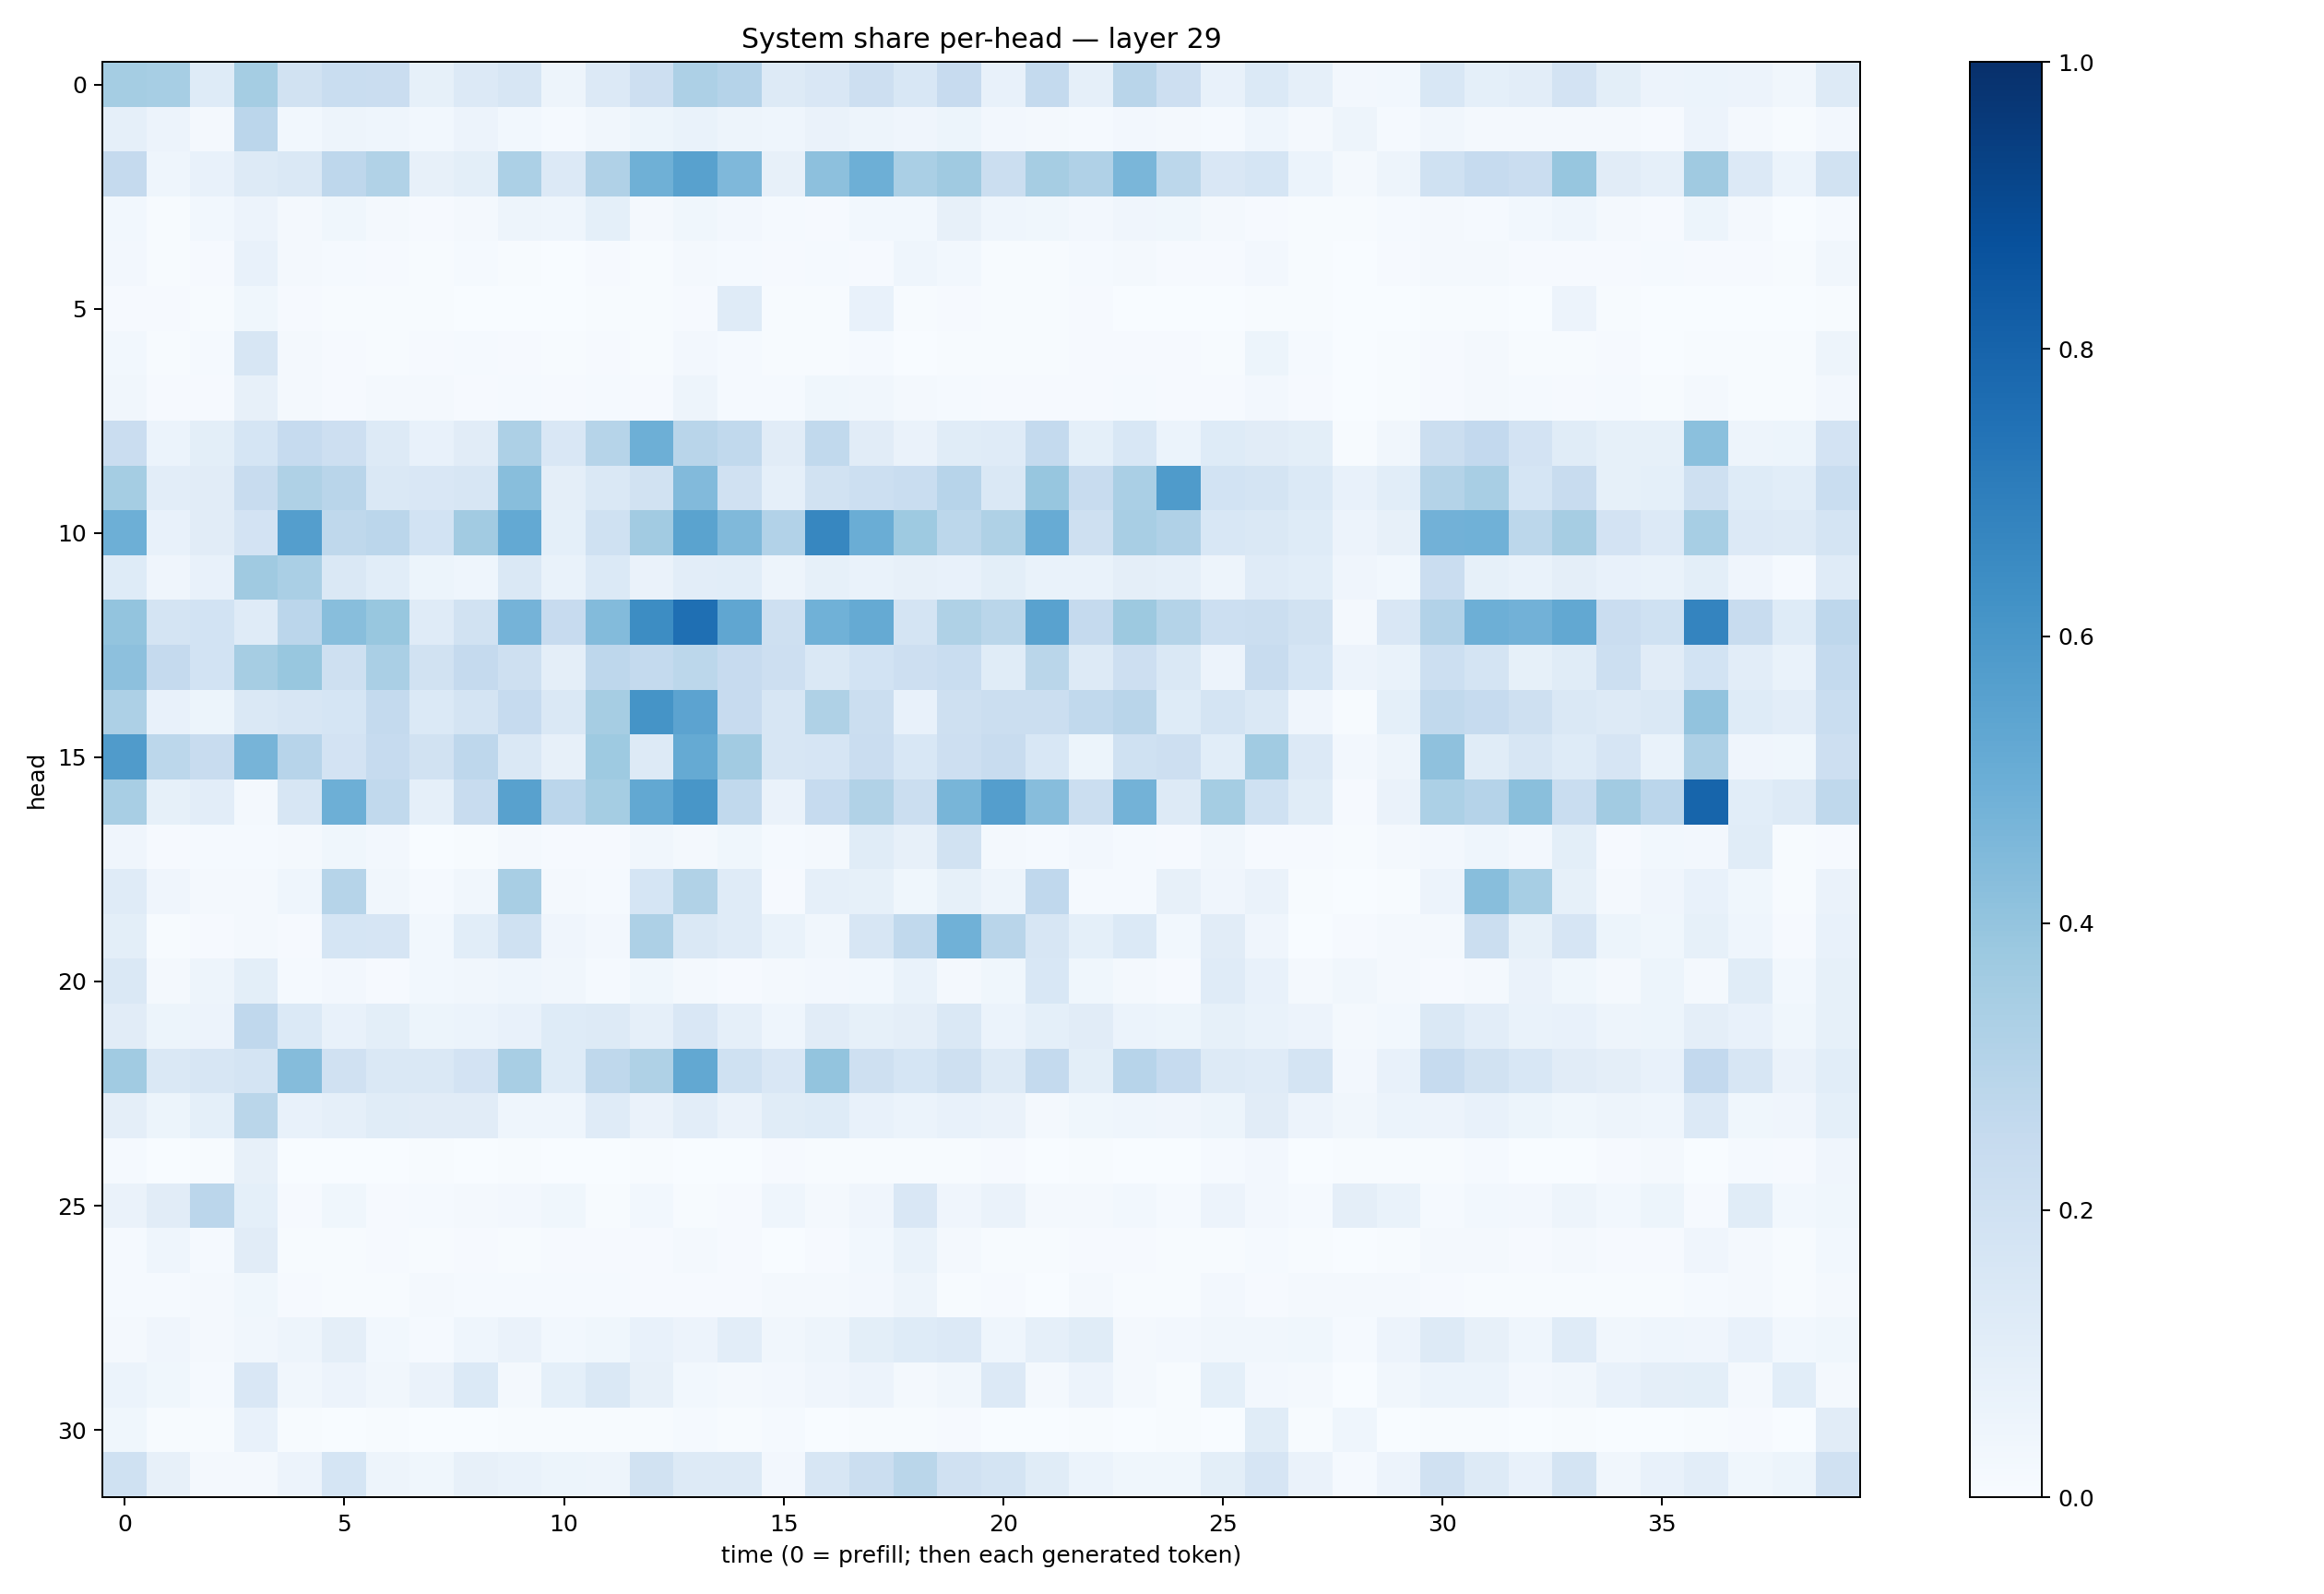

Data behind this chart, as committed beside it:
0.35249954, 0.34433466, 0.122027256, 0.3536263, 0.19120494, 0.23380697, 0.22839278, 0.08243019, 0.13393591, 0.160273, 0.050548844, 0.13407058, 0.21409565, 0.32470992, 0.30239332, 0.12842068, 0.1522636, 0.21161877, 0.1528837, 0.24395156, 0.07098672, 0.2558231, 0.08833036, 0.29286712
0.08813, 0.05693, 0.01882, 0.2849, 0.03003, 0.04792, 0.04484, 0.03117, 0.0557, 0.03113, 0.01461, 0.03309, 0.05236, 0.07024, 0.04787, 0.04338, 0.0638, 0.04735, 0.04262, 0.05199, 0.02412, 0.01759, 0.01221, 0.02577
0.2538, 0.04539, 0.0723, 0.1282, 0.1413, 0.2761, 0.316, 0.07976, 0.09856, 0.3316, 0.1358, 0.3178, 0.4901, 0.5564, 0.4505, 0.07867, 0.4144, 0.4935, 0.3375, 0.3705, 0.2261, 0.3513, 0.3179, 0.4616
0.03098, 0.004576, 0.02756, 0.0572, 0.02092, 0.03543, 0.01692, 0.01049, 0.01576, 0.04895, 0.0459, 0.09131, 0.01913, 0.03658, 0.02492, 0.0118, 0.008935, 0.02902, 0.03116, 0.07994, 0.04327, 0.03723, 0.02369, 0.04133
0.02658, 0.00427, 0.008447, 0.07633, 0.01659, 0.0127, 0.007925, 0.007276, 0.01515, 0.004904, 0.003455, 0.008671, 0.006094, 0.01657, 0.01347, 0.01112, 0.01389, 0.01171, 0.04446, 0.03055, 0.006533, 0.007625, 0.01562, 0.0168
0.01058, 0.009127, 0.004503, 0.03719, 0.007968, 0.006216, 0.00766, 0.004291, 0.003091, 0.001367, 0.003624, 0.006494, 0.004068, 0.01099, 0.1196, 0.004824, 0.006096, 0.07067, 0.006419, 0.01002, 0.00671, 0.004832, 0.009117, 0.003386
0.02868, 0.004914, 0.01175, 0.157, 0.02076, 0.00838, 0.004157, 0.009644, 0.01251, 0.008967, 0.007143, 0.007833, 0.006272, 0.0253, 0.01212, 0.006169, 0.006895, 0.01317, 0.003008, 0.006139, 0.004533, 0.007602, 0.01077, 0.0116
0.03447, 0.01134, 0.009829, 0.08195, 0.01938, 0.01079, 0.02099, 0.01615, 0.009278, 0.01261, 0.01042, 0.01557, 0.01005, 0.04704, 0.01381, 0.01479, 0.03886, 0.03341, 0.02298, 0.01453, 0.007825, 0.01043, 0.01128, 0.01403
0.2281, 0.06077, 0.09835, 0.1718, 0.2474, 0.2143, 0.1295, 0.07568, 0.1097, 0.3252, 0.1514, 0.2975, 0.4954, 0.2914, 0.2646, 0.1097, 0.2638, 0.1126, 0.06322, 0.1162, 0.1174, 0.2562, 0.09269, 0.1546
0.3528, 0.1049, 0.1117, 0.2408, 0.3224, 0.2919, 0.1478, 0.1495, 0.1594, 0.4273, 0.09761, 0.1452, 0.1917, 0.444, 0.1954, 0.08629, 0.1904, 0.2154, 0.233, 0.2939, 0.1427, 0.3911, 0.2397, 0.3391
0.4922, 0.07676, 0.1127, 0.1821, 0.5672, 0.2725, 0.2818, 0.1843, 0.3625, 0.5198, 0.09177, 0.2008, 0.3616, 0.548, 0.4486, 0.3117, 0.6665, 0.5002, 0.3727, 0.2807, 0.3231, 0.511, 0.2061, 0.3419
0.1226, 0.0394, 0.07688, 0.3696, 0.3391, 0.1465, 0.1087, 0.05206, 0.04437, 0.1426, 0.06874, 0.1391, 0.06604, 0.1049, 0.1089, 0.04909, 0.08387, 0.06891, 0.07831, 0.07578, 0.09817, 0.06795, 0.06818, 0.09436
0.4004, 0.1722, 0.1863, 0.1204, 0.2815, 0.4283, 0.387, 0.1197, 0.1876, 0.4763, 0.245, 0.4385, 0.6436, 0.7564, 0.5345, 0.2074, 0.4857, 0.5163, 0.1793, 0.3229, 0.2852, 0.5526, 0.2537, 0.3763
0.4179, 0.2533, 0.1852, 0.3504, 0.3869, 0.2088, 0.3392, 0.1937, 0.2513, 0.2084, 0.0948, 0.2765, 0.2566, 0.2812, 0.2436, 0.2119, 0.1458, 0.1837, 0.2137, 0.2309, 0.1167, 0.2868, 0.1293, 0.2146
0.325, 0.07503, 0.05408, 0.1427, 0.1631, 0.1703, 0.2553, 0.1398, 0.1788, 0.2463, 0.1471, 0.35, 0.6163, 0.5463, 0.2431, 0.1573, 0.3216, 0.2245, 0.07397, 0.2054, 0.2257, 0.2236, 0.262, 0.292
0.5797, 0.2796, 0.2395, 0.4707, 0.2944, 0.1823, 0.2491, 0.1907, 0.2759, 0.1482, 0.07873, 0.3734, 0.1256, 0.517, 0.3602, 0.1566, 0.1655, 0.2278, 0.1545, 0.2136, 0.2378, 0.1547, 0.05362, 0.2025
0.3414, 0.08456, 0.1042, 0.01969, 0.1625, 0.4926, 0.2648, 0.08844, 0.2377, 0.5573, 0.2826, 0.3545, 0.5255, 0.6024, 0.2627, 0.06407, 0.2475, 0.3153, 0.2189, 0.4667, 0.5692, 0.433, 0.226, 0.4773
0.04024, 0.009398, 0.01258, 0.01316, 0.0232, 0.03847, 0.02529, 0.002797, 0.005494, 0.02308, 0.008578, 0.009036, 0.03372, 0.02341, 0.03557, 0.01187, 0.01952, 0.1148, 0.08167, 0.1926, 0.02233, 0.01287, 0.02623, 0.01269
0.1207, 0.0406, 0.01763, 0.02017, 0.0459, 0.2977, 0.0335, 0.01235, 0.03327, 0.3421, 0.01662, 0.01172, 0.1702, 0.3136, 0.1193, 0.01106, 0.08715, 0.0824, 0.03753, 0.08377, 0.04971, 0.2683, 0.01465, 0.0146
0.09806, 0.007803, 0.008873, 0.01821, 0.01135, 0.1707, 0.166, 0.02773, 0.1079, 0.2003, 0.04189, 0.02624, 0.327, 0.1442, 0.1185, 0.06755, 0.03396, 0.159, 0.2655, 0.4874, 0.2891, 0.158, 0.09262, 0.14
0.1426, 0.02102, 0.04715, 0.09924, 0.01255, 0.02614, 0.01169, 0.02859, 0.03202, 0.04659, 0.03177, 0.01415, 0.03529, 0.02164, 0.01148, 0.02326, 0.02431, 0.02862, 0.06915, 0.0166, 0.03542, 0.1556, 0.03828, 0.0201
0.1104, 0.05249, 0.05646, 0.2695, 0.1377, 0.07801, 0.09929, 0.05115, 0.06024, 0.07672, 0.1227, 0.1322, 0.08861, 0.1501, 0.08853, 0.04335, 0.1097, 0.08455, 0.09747, 0.1458, 0.06074, 0.09305, 0.1102, 0.06088
0.3643, 0.1422, 0.1593, 0.1789, 0.4367, 0.1973, 0.1461, 0.148, 0.1829, 0.3425, 0.124, 0.2714, 0.3211, 0.5259, 0.1998, 0.151, 0.401, 0.2034, 0.1684, 0.208, 0.1271, 0.2571, 0.09952, 0.2937
0.09455, 0.05372, 0.09024, 0.287, 0.07289, 0.08738, 0.1154, 0.1094, 0.1115, 0.04583, 0.04636, 0.1177, 0.06632, 0.1035, 0.0643, 0.117, 0.1249, 0.07694, 0.06211, 0.07444, 0.06345, 0.02295, 0.03795, 0.04574
0.01519, 0.002663, 0.004177, 0.07982, 0.001701, 0.002315, 0.001432, 0.005052, 0.001376, 0.004526, 0.002893, 0.003655, 0.00679, 0.003675, 0.003629, 0.01099, 0.00517, 0.005297, 0.004811, 0.004248, 0.009601, 0.001282, 0.004194, 0.002029
0.06441, 0.111, 0.2821, 0.0928, 0.01117, 0.03715, 0.01158, 0.01175, 0.01759, 0.02445, 0.03819, 0.005069, 0.02748, 0.006388, 0.01085, 0.04504, 0.01925, 0.04199, 0.1495, 0.04021, 0.06533, 0.01782, 0.01983, 0.02758
0.01513, 0.04303, 0.01314, 0.1112, 0.005364, 0.006253, 0.009972, 0.005388, 0.0111, 0.004489, 0.009503, 0.007947, 0.01125, 0.01726, 0.01046, 0.003271, 0.008734, 0.02867, 0.06837, 0.0214, 0.006106, 0.006056, 0.0106, 0.01012
0.01247, 0.01434, 0.01685, 0.03783, 0.01164, 0.006832, 0.007703, 0.01953, 0.01421, 0.01409, 0.0142, 0.01287, 0.009402, 0.01133, 0.007869, 0.0176, 0.01611, 0.02468, 0.04756, 0.006036, 0.01161, 0.003293, 0.018, 0.007148
0.02308, 0.04236, 0.02006, 0.03475, 0.04743, 0.09536, 0.02906, 0.01278, 0.04653, 0.06252, 0.02905, 0.03809, 0.07168, 0.05833, 0.1027, 0.03304, 0.04771, 0.09997, 0.1213, 0.1365, 0.0432, 0.08669, 0.117, 0.02212
0.05969, 0.03879, 0.01332, 0.1487, 0.03196, 0.05593, 0.0344, 0.06266, 0.1384, 0.01794, 0.09297, 0.143, 0.08132, 0.02886, 0.0195, 0.02617, 0.04217, 0.0548, 0.01733, 0.03238, 0.1365, 0.02313, 0.05659, 0.01739
0.03682, 0.00544, 0.005474, 0.0744, 0.004291, 0.003516, 0.005218, 0.001854, 0.001512, 0.004231, 0.004653, 0.004749, 0.004032, 0.01251, 0.005886, 0.01516, 0.003785, 0.004425, 0.007046, 0.008357, 0.003735, 0.001926, 0.004137, 0.003028
0.2019, 0.08077, 0.01681, 0.01725, 0.05516, 0.1708, 0.04913, 0.03632, 0.07992, 0.0671, 0.05399, 0.04814, 0.1916, 0.1308, 0.1309, 0.02431, 0.1581, 0.2189, 0.2852, 0.1975, 0.1779, 0.1153, 0.06138, 0.0372
